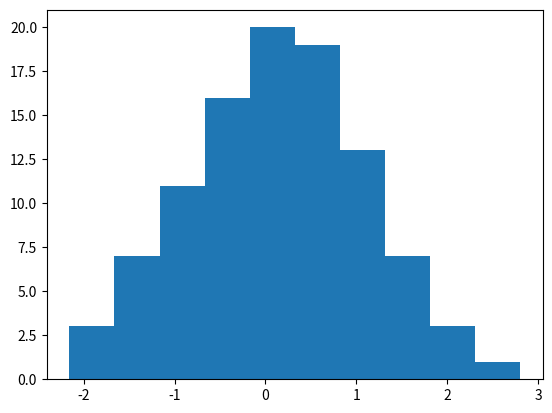

Generate this figure with matplotlib:
import numpy as np
import matplotlib.pyplot as plt
from numpy.linalg import inv
# linalg == linear algebra
np.random.seed()
a = np.random.uniform(size=10).reshape(2, 5) #균등 분포(일양 분포)
b = np.random.normal(0, 1, 100) #정규 분포
print(a)
print(b)
plt.hist(b)
plt.show()

# X = np.array([
#     [1, 2, 3],
#     [1, 0, 0],
#     [0, 0, 1]
# ])
# print(X)
# Z = inv(X)
# print(Z)
# print(X.dot(Z))

# a = np.arange(1, 7).reshape(2, 3)
# b = np.array([
#     [5, 20],
#     [11, -1],
#     [9, 3]
# ])
# print(a.dot(b))
# print(np.dot(a, b))
# print(b.dot(a))
# print(np.dot(b, a))



# a1 = np.arange(1, 6)
# a2 = np.array([6, 7, 8, 9, 10])
# a3 = np.array([
#     [3, 2, 1],
#     [-11, 0, 9]
# ])
# print(a1 + a2)
# print(a1 - a2)
# print(a1 * a2)
# print(a1 / a2)
# print(np.dot(a1, a2))
# # a3 = a1 + a2
# # print(a3)
# print(np.sum(a1) + np.sum(a2))
# print(np.prod(a1), np.prod(a2))
# # by aixs
# print(a3.sum(axis=0))
# print(a3.sum(axis=1))
# print(a3.prod(axis=0))
# print(a3.prod(axis=1))
# print(a3.mean()) # 산술 평균
# print(a3.std()) # 표준 편차


# a1 = np.ones((3, 3))
# a1[:, 2] = 2
# print(a1)
# a2 = np.full((3, 3), 5)
# print(a2)
# a3 = np.eye(3) # 단위 행렬
# print(a3)
# a4 = a3[:2, 1:]
# print(a4)
# a5 = a3[2]
# print(a5)
# a6 = a3[1, :2]
# print(a6)
# a7 = a3[:, :2]
# print(a7)

# a1 = np.array([
#     [1, 1, 2],
#     [1, 1, 2],
#     [1, 1, 2]
# ])
#
# a2 = np.array([
#     [1, 0, 0],
#     [2, 0, 0],
#     [1, 0, 0]
# ])
#print(np.dot(a1, a2))
